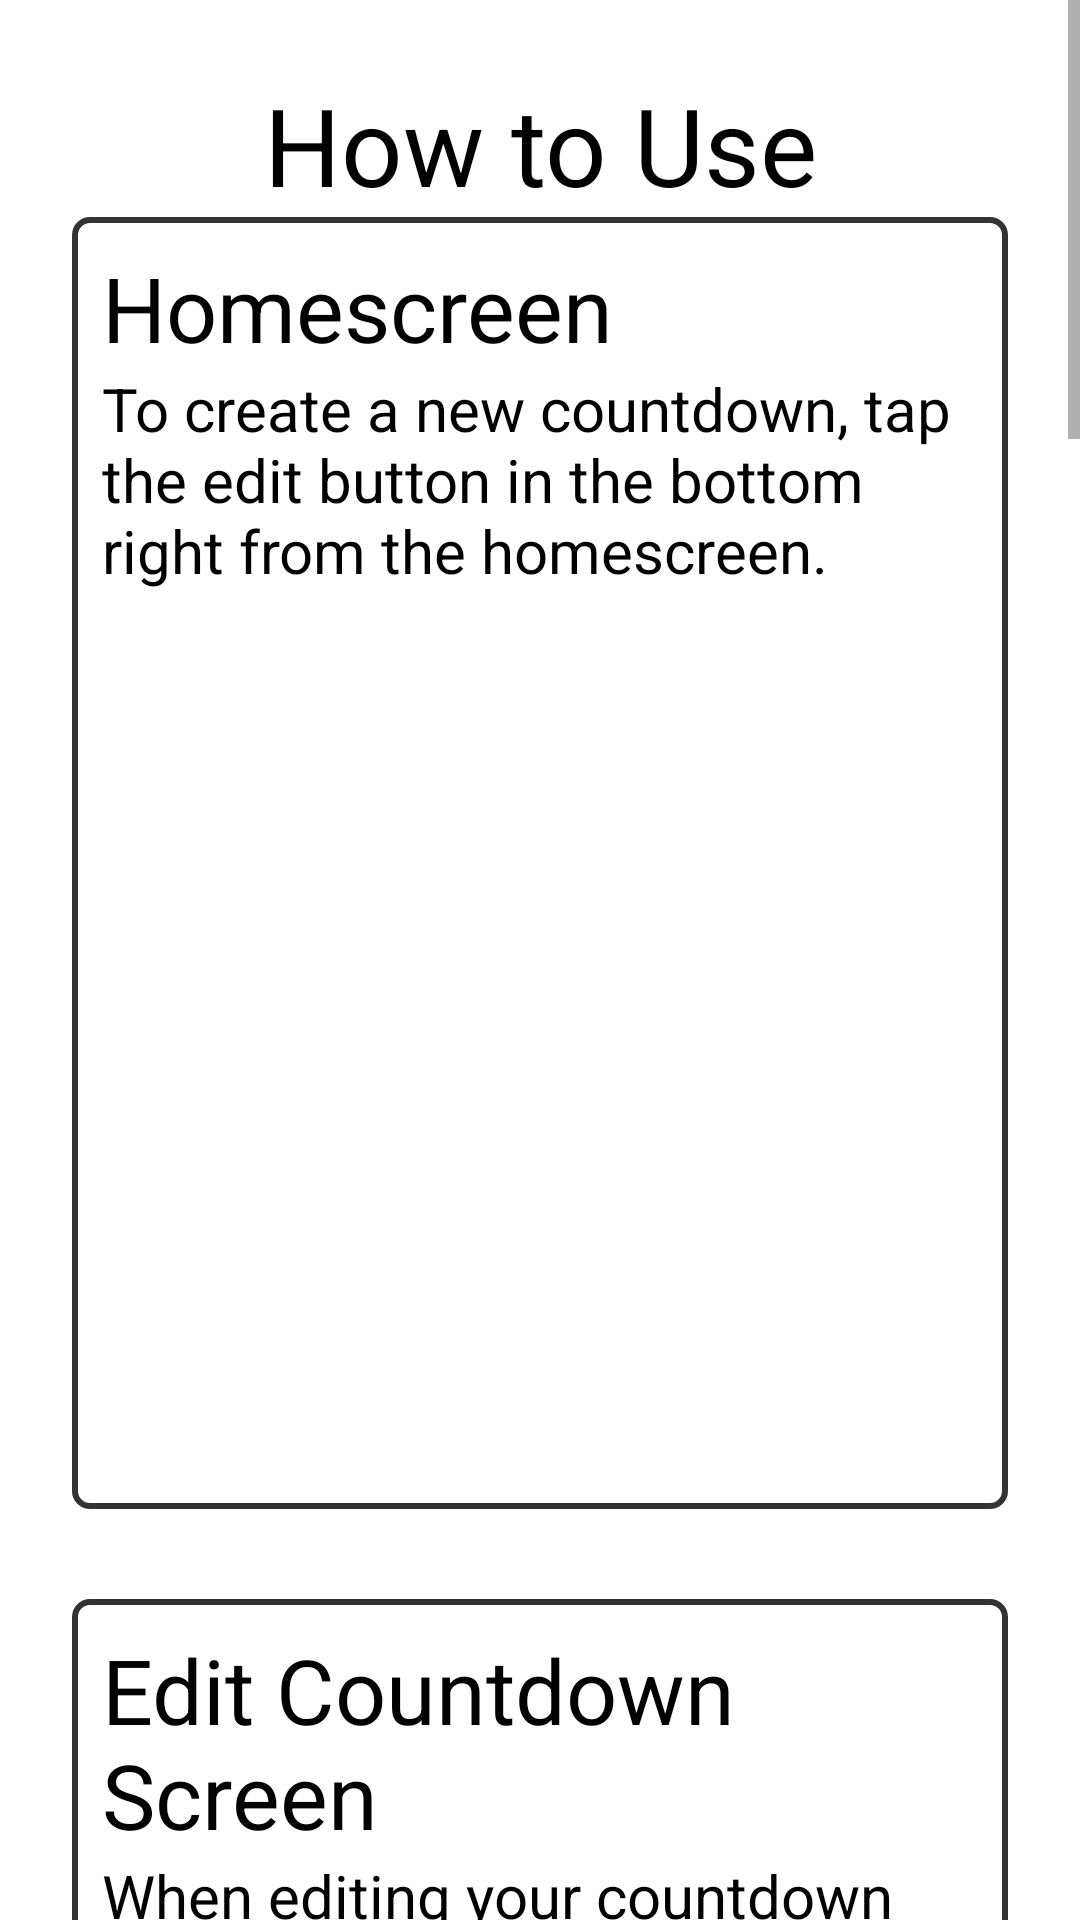

Reconstruct the res/layout file that produces this screen, plus the resources it refers to.
<!-- AndroidManifest.xml: application theme AppTheme -->
<!-- res/layout/howtouse_main.xml -->
<?xml version="1.0" encoding="utf-8"?>
<ScrollView xmlns:android="http://schemas.android.com/apk/res/android"
    xmlns:app="http://schemas.android.com/apk/res-auto"
    xmlns:tools="http://schemas.android.com/tools"
    android:layout_width="match_parent"
    android:layout_height="match_parent"
    android:fillViewport="true">

<RelativeLayout
    android:layout_width="match_parent"
    android:layout_height="wrap_content"
    tools:context=".HowToUseFragment"
    android:id="@+id/howToUseFragment">

    <LinearLayout
        android:layout_width="match_parent"
        android:layout_height="wrap_content"
        android:orientation="vertical"
        android:padding="24dp"
        >

        <TextView
            android:layout_width="match_parent"
            android:layout_height="wrap_content"
            android:text="@string/how_to_use_text"
            android:textSize="36sp"
            android:textAlignment="center"
            android:layout_gravity="center_horizontal" />

        <LinearLayout
            android:layout_width="match_parent"
            android:layout_height="wrap_content"
            android:orientation="vertical"
            android:background="@drawable/customborder"
            >

        <TextView
            android:layout_width="match_parent"
            android:layout_height="wrap_content"
            android:text="@string/homescreen"
            android:textSize="30sp"
            />

        <TextView
            android:layout_width="wrap_content"
            android:layout_height="wrap_content"
            android:text="@string/first_instructions"
            android:textSize="20sp" />

        <ImageView
            android:id="@+id/imageView"
            android:layout_width="wrap_content"
            android:layout_height="296dp"
            android:src="@drawable/homescreenimagecroppedtwo"
            />

        </LinearLayout>

        <Space
            android:layout_width="1dp"
            android:layout_height="30dp" />

        <LinearLayout
            android:layout_width="match_parent"
            android:layout_height="match_parent"
            android:orientation="vertical"
            android:background="@drawable/customborder">

            <TextView
                android:layout_width="match_parent"
                android:layout_height="wrap_content"
                android:text="@string/edit_countdown_screen_string"
                android:textSize="30sp" />

            <TextView
                android:layout_width="wrap_content"
                android:layout_height="wrap_content"
                android:text="@string/seconds_instructions"
                android:textSize="20sp" />

            <ImageView
                android:id="@+id/imageView3"
                android:layout_width="match_parent"
                android:layout_height="0dp"
                android:layout_weight="1"
                android:src="@drawable/editcountdownimage" />

        </LinearLayout>

        <Space
            android:layout_width="1dp"
            android:layout_height="30dp" />

        <LinearLayout
            android:layout_width="match_parent"
            android:layout_height="wrap_content"
            android:orientation="vertical"
            android:background="@drawable/customborder"
            >

            <TextView
                android:layout_width="match_parent"
                android:layout_height="wrap_content"
                android:text="@string/date_selection_text_howto"
                android:textSize="30sp"
            />

            <TextView
                android:layout_width="wrap_content"
                android:layout_height="wrap_content"
                android:text="@string/third_instructions"
                android:textSize="20sp" />

            <ImageView
                android:id="@+id/imageView4"
                android:layout_width="match_parent"
                android:layout_height="376dp"
                android:src="@drawable/dialogimage" />


        </LinearLayout>

        <Space
            android:layout_width="1dp"
            android:layout_height="30dp" />

        <LinearLayout
            android:layout_width="match_parent"
            android:layout_height="wrap_content"
            android:background="@drawable/customborder"
            android:orientation="vertical">

            <TextView
                android:layout_width="match_parent"
                android:layout_height="wrap_content"
                android:text="@string/public_holidays_howto_text"
                android:textSize="30sp" />

            <TextView
                android:layout_width="wrap_content"
                android:layout_height="wrap_content"
                android:text="@string/fourth_instructions"
                android:textSize="20sp" />

            <ImageView
                android:id="@+id/imageView5"
                android:layout_width="wrap_content"
                android:layout_height="566dp"
                android:src="@drawable/publicholidays" />


        </LinearLayout>


    </LinearLayout>


</RelativeLayout>

</ScrollView>
<!-- resources referenced by this layout -->
<resources>
  <!-- drawable customborder (drawable) -->
  <?xml version="1.0" encoding="utf-8"?>
  <shape xmlns:android="http://schemas.android.com/apk/res/android" android:shape="rectangle">
      <corners android:radius="5dp"/>
      <padding android:left="10dp" android:right="10dp" android:top="10dp" android:bottom="10dp"/>
      <stroke android:width="2dp" android:color="#CC000000"/>
  </shape>
  <!-- drawable dialogimage: png bitmap (drawable, 43239 bytes) -->
  <!-- drawable editcountdownimage: png bitmap (drawable, 50048 bytes) -->
  <!-- drawable publicholidays: png bitmap (drawable, 79705 bytes) -->
  <string name="date_selection_text_howto">Local Date Selection</string>
  <string name="edit_countdown_screen_string">Edit Countdown Screen</string>
  <string name="first_instructions">To create a new countdown, tap the edit button in the bottom right from the homescreen.</string>
  <string name="fourth_instructions">Using the GOV.UK Public Web API, a list of current UK holidays will appear on the screen\n\nLong pressing on one of these dates will copy the event selected to the clipboard, allowing you to enter it into the event name on the Edit Countdown screen.</string>
  <string name="homescreen">Homescreen</string>
  <string name="how_to_use_text">How to Use</string>
  <string name="public_holidays_howto_text">Public Holiday Selection</string>
  <string name="seconds_instructions">When editing your countdown you can set a name, this will show on the mainscreen to allow you to indetify your countdown. \n \nYou can either select a local date or pick a public holiday provided by Gov.UK. \n \nPressing save will return you back to the countdown view. </string>
  <string name="third_instructions">Selecting \'Local Date Selection\' will allow you to select a date from a dialog, selecting a date will start a countdown from a the current date to your chosen date.</string>
  <style name="AppTheme" parent="Theme.MaterialComponents.DayNight.NoActionBar">
          
          <item name="colorPrimary">@color/colorPrimary</item>
          <item name="colorPrimaryDark">@color/colorPrimaryDark</item>
          <item name="colorAccent">@color/colorAccent</item>
          <item name="android:textColor">#000000</item>
          <item name="windowActionBar">false</item>
          <item name="windowNoTitle">true</item>
  
      </style>
  <color name="colorPrimary">@android:color/holo_blue_light</color>
  <color name="colorPrimaryDark">@android:color/holo_blue_dark</color>
  <color name="colorAccent">@android:color/darker_gray</color>
</resources>
